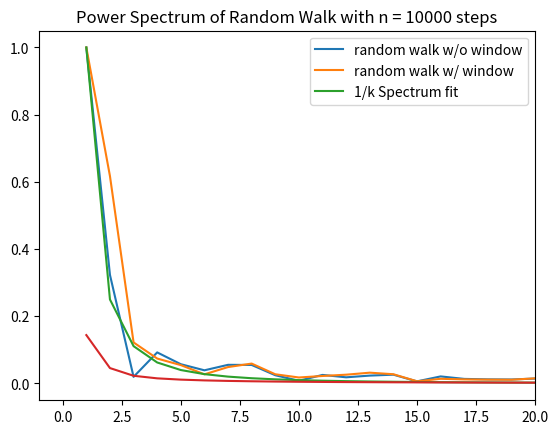

Here is the Python script that generated this plot:
import numpy as np
from matplotlib import pyplot as plt

n = 10001
x = np.arange(1,n+1)
y = 1/x**2
rw = np.cumsum(np.random.randn(n))
rw_ft = np.abs(np.fft.fft(rw))
rw_ft = rw_ft/np.max(rw_ft)

win =  0.5 - 0.5*np.cos(2*np.pi*x/n)
rw_win = rw*win
rw_win_ft = np.abs(np.fft.fft(rw_win))
rw_win_ft = rw_win_ft/np.max(rw_win_ft)




#plt.plot(rw)
plt.plot(x ,rw_ft,label = 'random walk w/o window')
plt.plot(x, rw_win_ft, label = 'random walk w/ window')
plt.plot(x, y, label = '1/k Spectrum fit')
plt.xlim(-1,20)
plt.title(f'Power Spectrum of Random Walk with n = {n - 1} steps')
plt.legend()
#plt.savefig(f'rw_ps.png',dpi = 300, bbox_inches = 'tight')
plt.show()

chisq_win = np.sum((rw_win_ft[:21] - y[:21])**2/y[:21])
chisq = np.sum((rw_ft[:21] - y[:21])**2/y[:21])
print(f'A 1/x^2 model gives a chisq of {chisq} for unwindowed transform, which is desirable.')
print(f'A 1/x^2 model gives a chisq of {chisq_win} for windowed transform, which is desirable.')


tt = -3*x
tf = np.abs(np.fft.fft(tt))/np.sum(np.abs(np.fft.fft(tt)))
plt.plot(x,tf)
plt.xlim(-1,20)
plt.show()